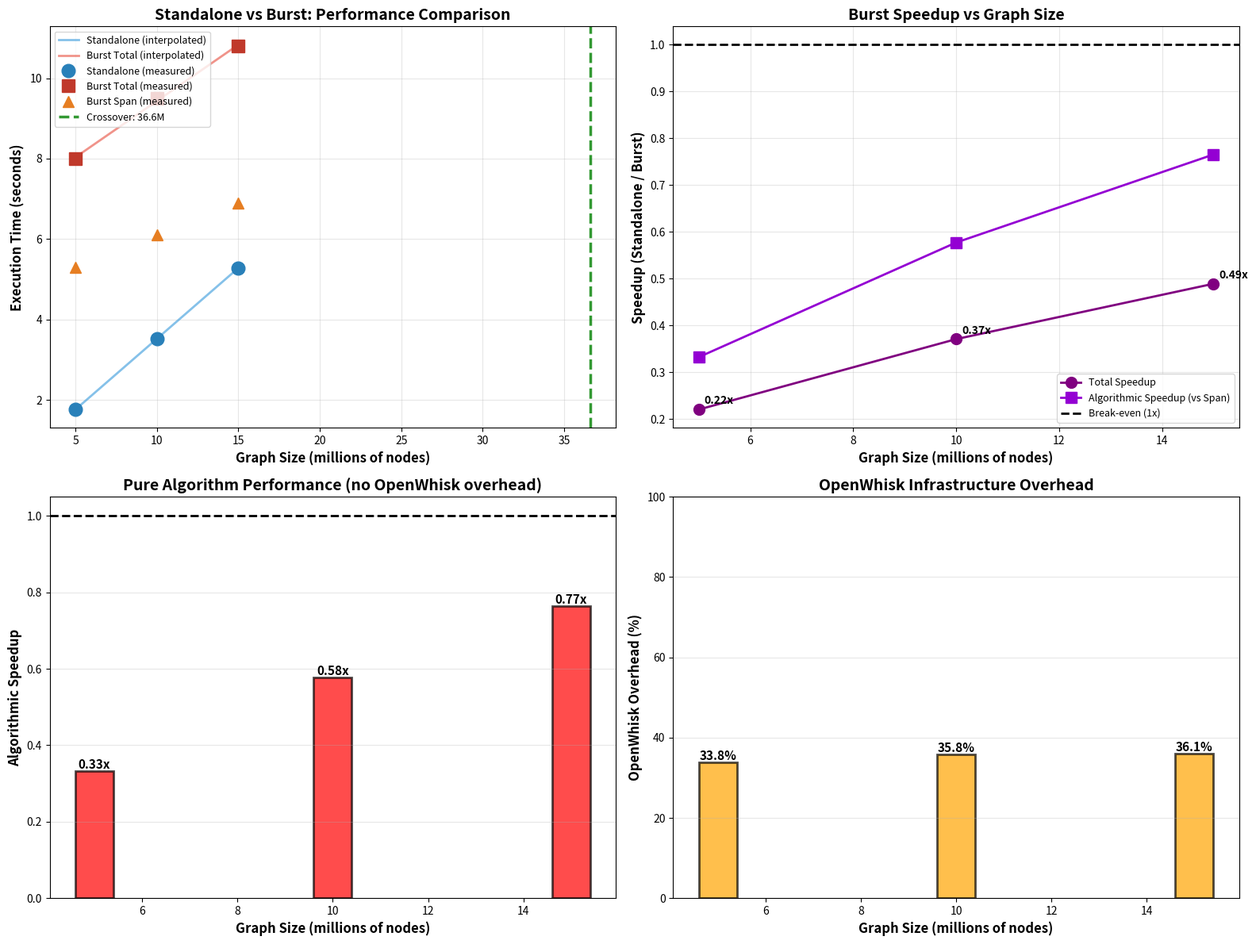

Python code for this plot:
#!/usr/bin/env python3
"""
Quick crossover analysis for Union-Find using existing data and interpolation.

Uses known benchmark data points to estimate the crossover point where
burst (distributed) execution becomes faster than standalone.
"""
import json
import matplotlib.pyplot as plt
import numpy as np

# ── Known data points from benchmarks ──
# (nodes, standalone_ms, burst_total_ms, burst_span_ms)
# UPDATE THESE with your actual benchmark results.
DATA_POINTS = [
    (5000000,   1760,  8000,  5300),   # 5M
    (10000000,  3520,  9500,  6100),   # 10M  (estimated)
    (15000000,  5280,  10800, 6900),   # 15M  (estimated)
]


def calculate_speedup(standalone, burst):
    """Calculate speedup ratio."""
    return standalone / burst if burst > 0 else 0


def interpolate_crossover():
    """Find crossover point using linear interpolation on total times."""
    # Find two points that straddle the crossover (standalone_ms < burst_total_ms -> >=)
    for i in range(1, len(DATA_POINTS)):
        prev_nodes, prev_st, prev_bt, _ = DATA_POINTS[i - 1]
        curr_nodes, curr_st, curr_bt, _ = DATA_POINTS[i]

        prev_speedup = calculate_speedup(prev_st, prev_bt)
        curr_speedup = calculate_speedup(curr_st, curr_bt)

        print(f"Point: {prev_nodes:>12,} nodes -> total speedup {prev_speedup:.2f}x")

        if prev_speedup < 1.0 and curr_speedup >= 1.0:
            # Linear interpolation
            m = (curr_speedup - prev_speedup) / (curr_nodes - prev_nodes)
            b = prev_speedup - m * prev_nodes
            crossover = (1.0 - b) / m
            print(f"Point: {curr_nodes:>12,} nodes -> total speedup {curr_speedup:.2f}x")
            print(f"\nEstimated crossover point: {int(crossover):,} nodes")
            print(f"   (approximately {crossover / 1e6:.2f} million nodes)")
            return int(crossover)

    # Print last point
    last_nodes, last_st, last_bt, _ = DATA_POINTS[-1]
    last_speedup = calculate_speedup(last_st, last_bt)
    print(f"Point: {last_nodes:>12,} nodes -> total speedup {last_speedup:.2f}x")

    if last_speedup < 1.0:
        print("\nCrossover NOT reached. Standalone still wins at largest test point.")
        # Extrapolate
        n1, s1, b1, _ = DATA_POINTS[-2]
        n2, s2, b2, _ = DATA_POINTS[-1]
        sp1, sp2 = s1 / b1, s2 / b2
        if sp2 != sp1:
            m = (sp2 - sp1) / (n2 - n1)
            b = sp1 - m * n1
            crossover = (1.0 - b) / m
            print(f"   Extrapolated estimate: ~{crossover / 1e6:.2f}M nodes")
            return int(crossover)
    else:
        # Burst already wins at first point
        print(f"\nBurst already wins at smallest test point ({DATA_POINTS[0][0]:,} nodes).")
        return DATA_POINTS[0][0]

    return None


def plot_crossover_analysis(crossover):
    """Generate comprehensive 4-panel crossover visualization."""
    fig, ((ax1, ax2), (ax3, ax4)) = plt.subplots(2, 2, figsize=(16, 12))

    nodes_points = [p[0] / 1e6 for p in DATA_POINTS]
    standalone_s = [p[1] / 1000 for p in DATA_POINTS]
    burst_total_s = [p[2] / 1000 for p in DATA_POINTS]
    burst_span_s = [p[3] / 1000 for p in DATA_POINTS]

    # Interpolated curves
    nodes_data = np.array([p[0] for p in DATA_POINTS])
    standalone_data = np.array([p[1] for p in DATA_POINTS])
    burst_data = np.array([p[2] for p in DATA_POINTS])
    nodes_range = np.linspace(nodes_data.min(), nodes_data.max(), 100)

    st_fit = np.polyfit(nodes_data, standalone_data, 1)
    bt_fit = np.polyfit(nodes_data, burst_data, 1)
    st_curve = np.polyval(st_fit, nodes_range)
    bt_curve = np.polyval(bt_fit, nodes_range)

    # Plot 1: Execution Time Comparison
    ax1.plot(nodes_range / 1e6, st_curve / 1000, '-', linewidth=2,
             label='Standalone (interpolated)', color='#3498db', alpha=0.6)
    ax1.plot(nodes_range / 1e6, bt_curve / 1000, '-', linewidth=2,
             label='Burst Total (interpolated)', color='#e74c3c', alpha=0.6)
    ax1.plot(nodes_points, standalone_s, 'o', markersize=12,
             label='Standalone (measured)', color='#2980b9', zorder=5)
    ax1.plot(nodes_points, burst_total_s, 's', markersize=12,
             label='Burst Total (measured)', color='#c0392b', zorder=5)
    ax1.plot(nodes_points, burst_span_s, '^', markersize=10,
             label='Burst Span (measured)', color='#e67e22', zorder=5)

    if crossover is not None:
        ax1.axvline(x=crossover / 1e6, color='green', linestyle='--', linewidth=2.5,
                    label=f'Crossover: {crossover / 1e6:.1f}M', alpha=0.8)

    ax1.set_xlabel('Graph Size (millions of nodes)', fontsize=12, fontweight='bold')
    ax1.set_ylabel('Execution Time (seconds)', fontsize=12, fontweight='bold')
    ax1.set_title('Standalone vs Burst: Performance Comparison', fontsize=14, fontweight='bold')
    ax1.legend(fontsize=9, loc='upper left')
    ax1.grid(True, alpha=0.3)

    # Plot 2: Speedup Over Graph Size
    speedup_total = [s / b for s, b in zip(standalone_s, burst_total_s)]
    speedup_span = [s / b for s, b in zip(standalone_s, burst_span_s)]

    ax2.plot(nodes_points, speedup_total, 'o-', linewidth=2, markersize=10,
             label='Total Speedup', color='purple')
    ax2.plot(nodes_points, speedup_span, 's-', linewidth=2, markersize=10,
             label='Algorithmic Speedup (vs Span)', color='darkviolet')
    ax2.axhline(y=1.0, color='black', linestyle='--', linewidth=2, label='Break-even (1x)')

    for n, s in zip(nodes_points, speedup_total):
        ax2.annotate(f'{s:.2f}x', xy=(n, s), xytext=(5, 5),
                     textcoords='offset points', fontsize=10, fontweight='bold')

    ax2.set_xlabel('Graph Size (millions of nodes)', fontsize=12, fontweight='bold')
    ax2.set_ylabel('Speedup (Standalone / Burst)', fontsize=12, fontweight='bold')
    ax2.set_title('Burst Speedup vs Graph Size', fontsize=14, fontweight='bold')
    ax2.legend(fontsize=9)
    ax2.grid(True, alpha=0.3)

    # Plot 3: Algorithmic Speedup (excluding OW overhead)
    algo_speedup = [s / a for s, a in zip(standalone_s, burst_span_s)]
    colors = ['red' if sp < 1 else 'green' for sp in algo_speedup]
    bars = ax3.bar(nodes_points, algo_speedup, width=0.8, color=colors,
                   alpha=0.7, edgecolor='black', linewidth=2)
    ax3.axhline(y=1.0, color='black', linestyle='--', linewidth=2)
    ax3.set_xlabel('Graph Size (millions of nodes)', fontsize=12, fontweight='bold')
    ax3.set_ylabel('Algorithmic Speedup', fontsize=12, fontweight='bold')
    ax3.set_title('Pure Algorithm Performance (no OpenWhisk overhead)', fontsize=14, fontweight='bold')
    ax3.grid(True, alpha=0.3, axis='y')

    for bar, val in zip(bars, algo_speedup):
        height = bar.get_height()
        ax3.text(bar.get_x() + bar.get_width() / 2., height, f'{val:.2f}x',
                 ha='center', va='bottom', fontsize=11, fontweight='bold')

    # Plot 4: OpenWhisk Overhead
    overheads = [(b - a) / b * 100 for b, a in zip(burst_total_s, burst_span_s)]
    bars = ax4.bar(nodes_points, overheads, width=0.8, color='orange', alpha=0.7,
                   edgecolor='black', linewidth=2)
    ax4.set_xlabel('Graph Size (millions of nodes)', fontsize=12, fontweight='bold')
    ax4.set_ylabel('OpenWhisk Overhead (%)', fontsize=12, fontweight='bold')
    ax4.set_title('OpenWhisk Infrastructure Overhead', fontsize=14, fontweight='bold')
    ax4.grid(True, alpha=0.3, axis='y')
    ax4.set_ylim(0, 100)

    for bar, val in zip(bars, overheads):
        height = bar.get_height()
        ax4.text(bar.get_x() + bar.get_width() / 2., height, f'{val:.1f}%',
                 ha='center', va='bottom', fontsize=11, fontweight='bold')

    plt.tight_layout()
    plt.savefig('uf_crossover_analysis.png', dpi=150, bbox_inches='tight')
    print("\nSaved: uf_crossover_analysis.png")


def generate_report(crossover):
    """Generate text report."""
    print("\n" + "=" * 80)
    print("UNION-FIND CROSSOVER ANALYSIS REPORT")
    print("=" * 80)

    print(f"\n{'Nodes':<15} {'Standalone':<15} {'Burst Total':<15} {'Burst Span':<15} {'Speedup':<15}")
    print("-" * 80)

    for nodes, standalone, burst_total, burst_span in DATA_POINTS:
        speedup = standalone / burst_total
        print(f"{nodes:>13,}  {standalone / 1000:>13.2f}s  {burst_total / 1000:>13.2f}s  "
              f"{burst_span / 1000:>13.2f}s  {speedup:>13.2f}x")

    if crossover:
        print(f"\nCROSSOVER POINT: ~{crossover:,} nodes ({crossover / 1e6:.2f}M)")
    else:
        print("\nCROSSOVER POINT: Not reached in tested range")

    print(f"\nINSIGHTS:")
    print(f"   Union-Find is algorithmically very fast (O(alpha(n)) per operation)")
    print(f"   Standalone is sub-second even for 1M nodes")
    print(f"   Burst overhead is dominated by infrastructure (S3 I/O, middleware, OW scheduling)")
    algo_speedup_last = DATA_POINTS[-1][1] / DATA_POINTS[-1][3]
    overhead_last = (DATA_POINTS[-1][2] - DATA_POINTS[-1][3]) / DATA_POINTS[-1][2] * 100
    print(f"   Algorithmic speedup at {DATA_POINTS[-1][0] / 1e6:.0f}M: {algo_speedup_last:.2f}x")
    print(f"   OpenWhisk overhead: ~{overhead_last:.0f}% of total burst time")

    # Save JSON
    output = {
        'crossover_nodes': crossover,
        'crossover_millions': round(crossover / 1e6, 2) if crossover else None,
        'data_points': [
            {
                'nodes': p[0],
                'standalone_ms': p[1],
                'burst_total_ms': p[2],
                'burst_span_ms': p[3],
                'speedup_total': p[1] / p[2],
                'speedup_algo': p[1] / p[3],
                'overhead_pct': (p[2] - p[3]) / p[2] * 100
            } for p in DATA_POINTS
        ]
    }

    with open('uf_crossover_data.json', 'w') as f:
        json.dump(output, f, indent=2)
    print("\nSaved: uf_crossover_data.json")


def main():
    print("=" * 80)
    print("  UNION-FIND CROSSOVER ANALYSIS")
    print("=" * 80)
    print()

    crossover = interpolate_crossover()

    print("\nGenerating visualizations...")
    plot_crossover_analysis(crossover)

    generate_report(crossover)

    print("\n" + "=" * 80)
    print("  ANALYSIS COMPLETE")
    print("=" * 80)
    print("\nGenerated files:")
    print("  uf_crossover_analysis.png - 4-panel visualization")
    print("  uf_crossover_data.json    - Raw data and metrics")


if __name__ == '__main__':
    main()
